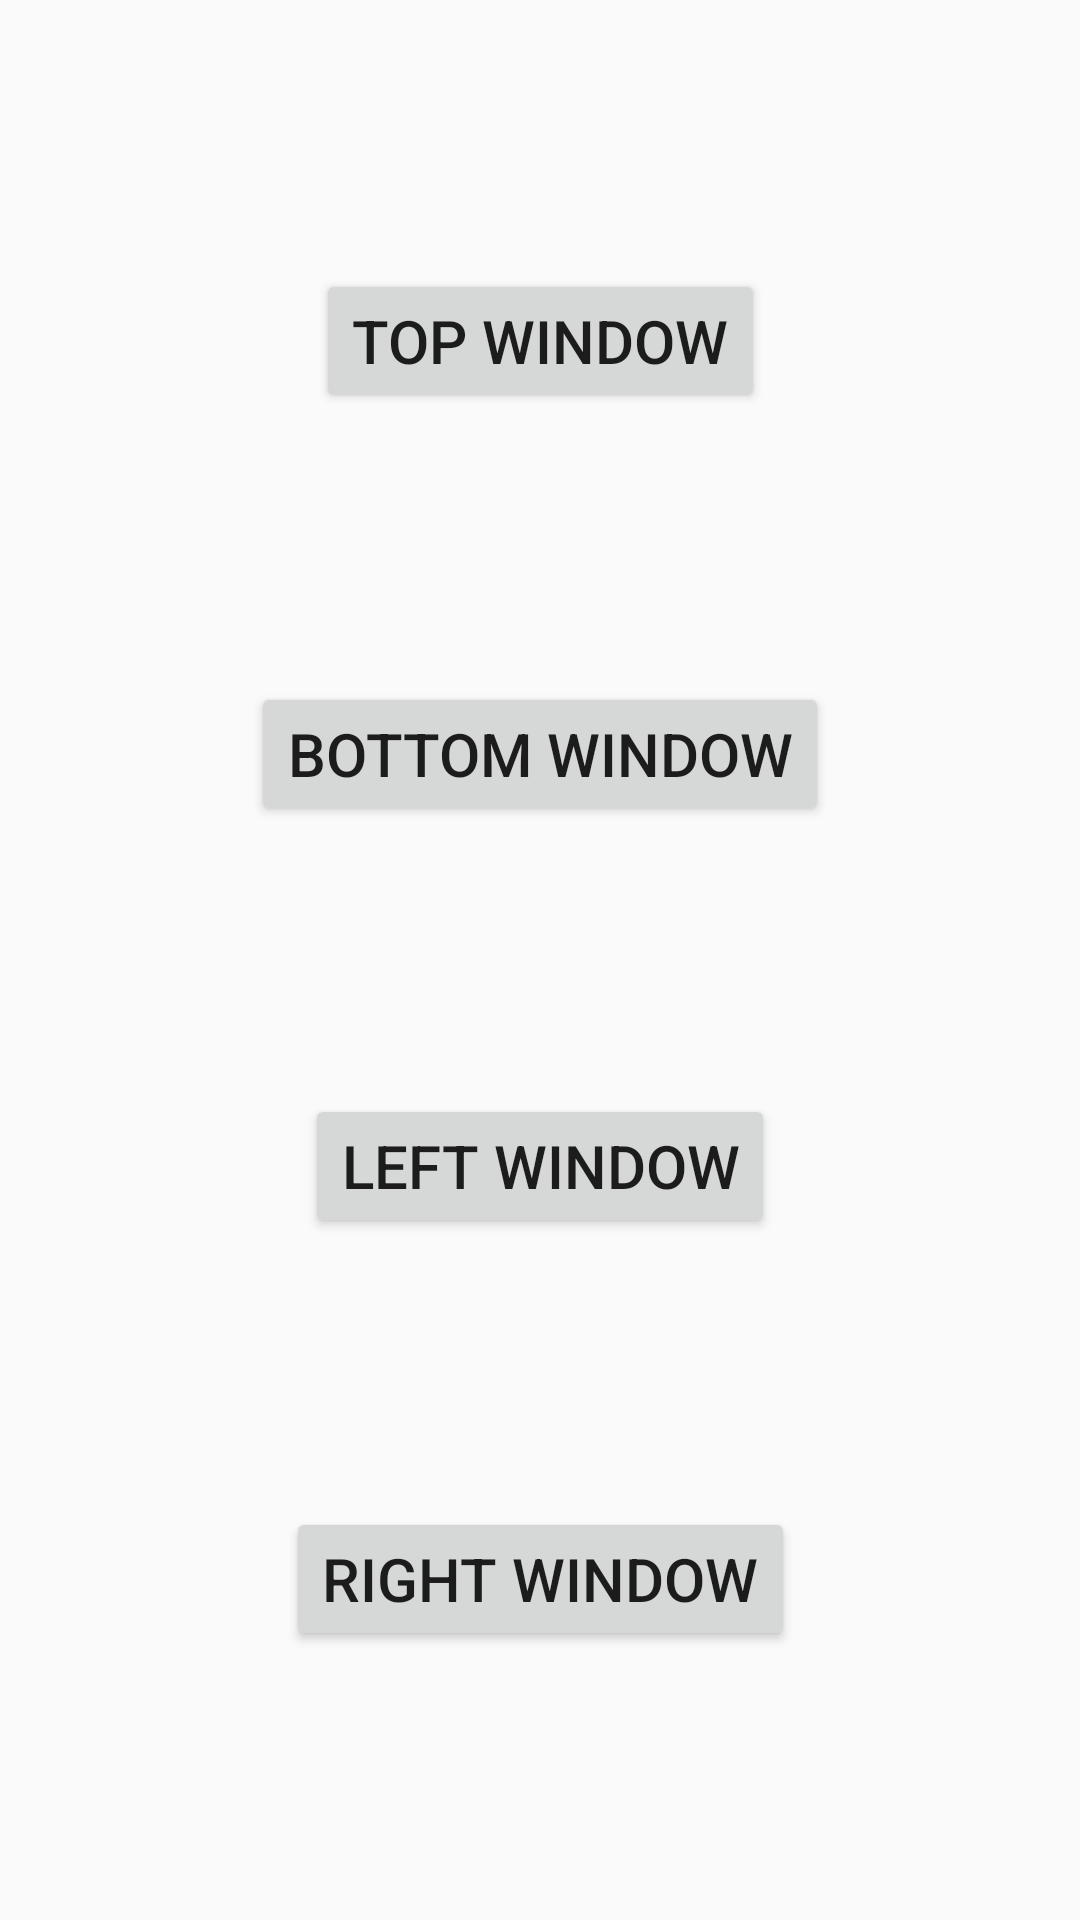

Produce the Android XML layout that renders to this screen, including the resource entries it uses.
<!-- AndroidManifest.xml: application theme AppTheme -->
<!-- res/layout/gravity_activity.xml -->
<?xml version="1.0" encoding="utf-8"?>
<androidx.constraintlayout.widget.ConstraintLayout xmlns:android="http://schemas.android.com/apk/res/android"
    xmlns:app="http://schemas.android.com/apk/res-auto"
    android:layout_width="match_parent"
    android:layout_height="match_parent"
    android:orientation="vertical">


    <Button
        android:id="@+id/btnGravityTop"
        android:layout_width="wrap_content"
        android:layout_height="wrap_content"
        android:text="top window"
        android:textSize="20sp"
        app:layout_constraintBottom_toTopOf="@id/btnGravityBottom"
        app:layout_constraintEnd_toEndOf="parent"
        app:layout_constraintStart_toStartOf="parent"
        app:layout_constraintTop_toTopOf="parent" />
    <Button
        android:id="@+id/btnGravityBottom"
        android:layout_width="wrap_content"
        android:layout_height="wrap_content"
        android:text="bottom window"
        android:textSize="20sp"
        app:layout_constraintBottom_toTopOf="@id/btnGravityLeft"
        app:layout_constraintEnd_toEndOf="parent"
        app:layout_constraintStart_toStartOf="parent"
        app:layout_constraintTop_toBottomOf="@id/btnGravityTop"/>

    <Button
        android:id="@+id/btnGravityLeft"
        android:layout_width="wrap_content"
        android:layout_height="wrap_content"
        android:text="left window"
        android:textSize="20sp"
        app:layout_constraintBottom_toTopOf="@id/btnGravityRight"
        app:layout_constraintEnd_toEndOf="parent"
        app:layout_constraintStart_toStartOf="parent"
        app:layout_constraintTop_toBottomOf="@id/btnGravityBottom"/>

    <Button
        android:id="@+id/btnGravityRight"
        android:layout_width="wrap_content"
        android:layout_height="wrap_content"
        android:text="right window"
        android:textSize="20sp"
        app:layout_constraintBottom_toBottomOf="parent"
        app:layout_constraintEnd_toEndOf="parent"
        app:layout_constraintStart_toStartOf="parent"
        app:layout_constraintTop_toBottomOf="@id/btnGravityLeft"/>

</androidx.constraintlayout.widget.ConstraintLayout>
<!-- resources referenced by this layout -->
<resources>
  <style name="AppTheme" parent="Theme.AppCompat.Light.DarkActionBar">
          
          <item name="colorPrimary">@color/colorPrimary</item>
          <item name="colorPrimaryDark">@color/colorPrimaryDark</item>
          <item name="colorAccent">@color/colorAccent</item>
      </style>
  <!-- not gathered from this repository: default colours our renderer supplied (Android Studio template values) -->
  <color name="colorPrimary">#FF6200EE</color>
  <color name="colorPrimaryDark">#FF3700B3</color>
  <color name="colorAccent">#FF03DAC5</color>
</resources>
